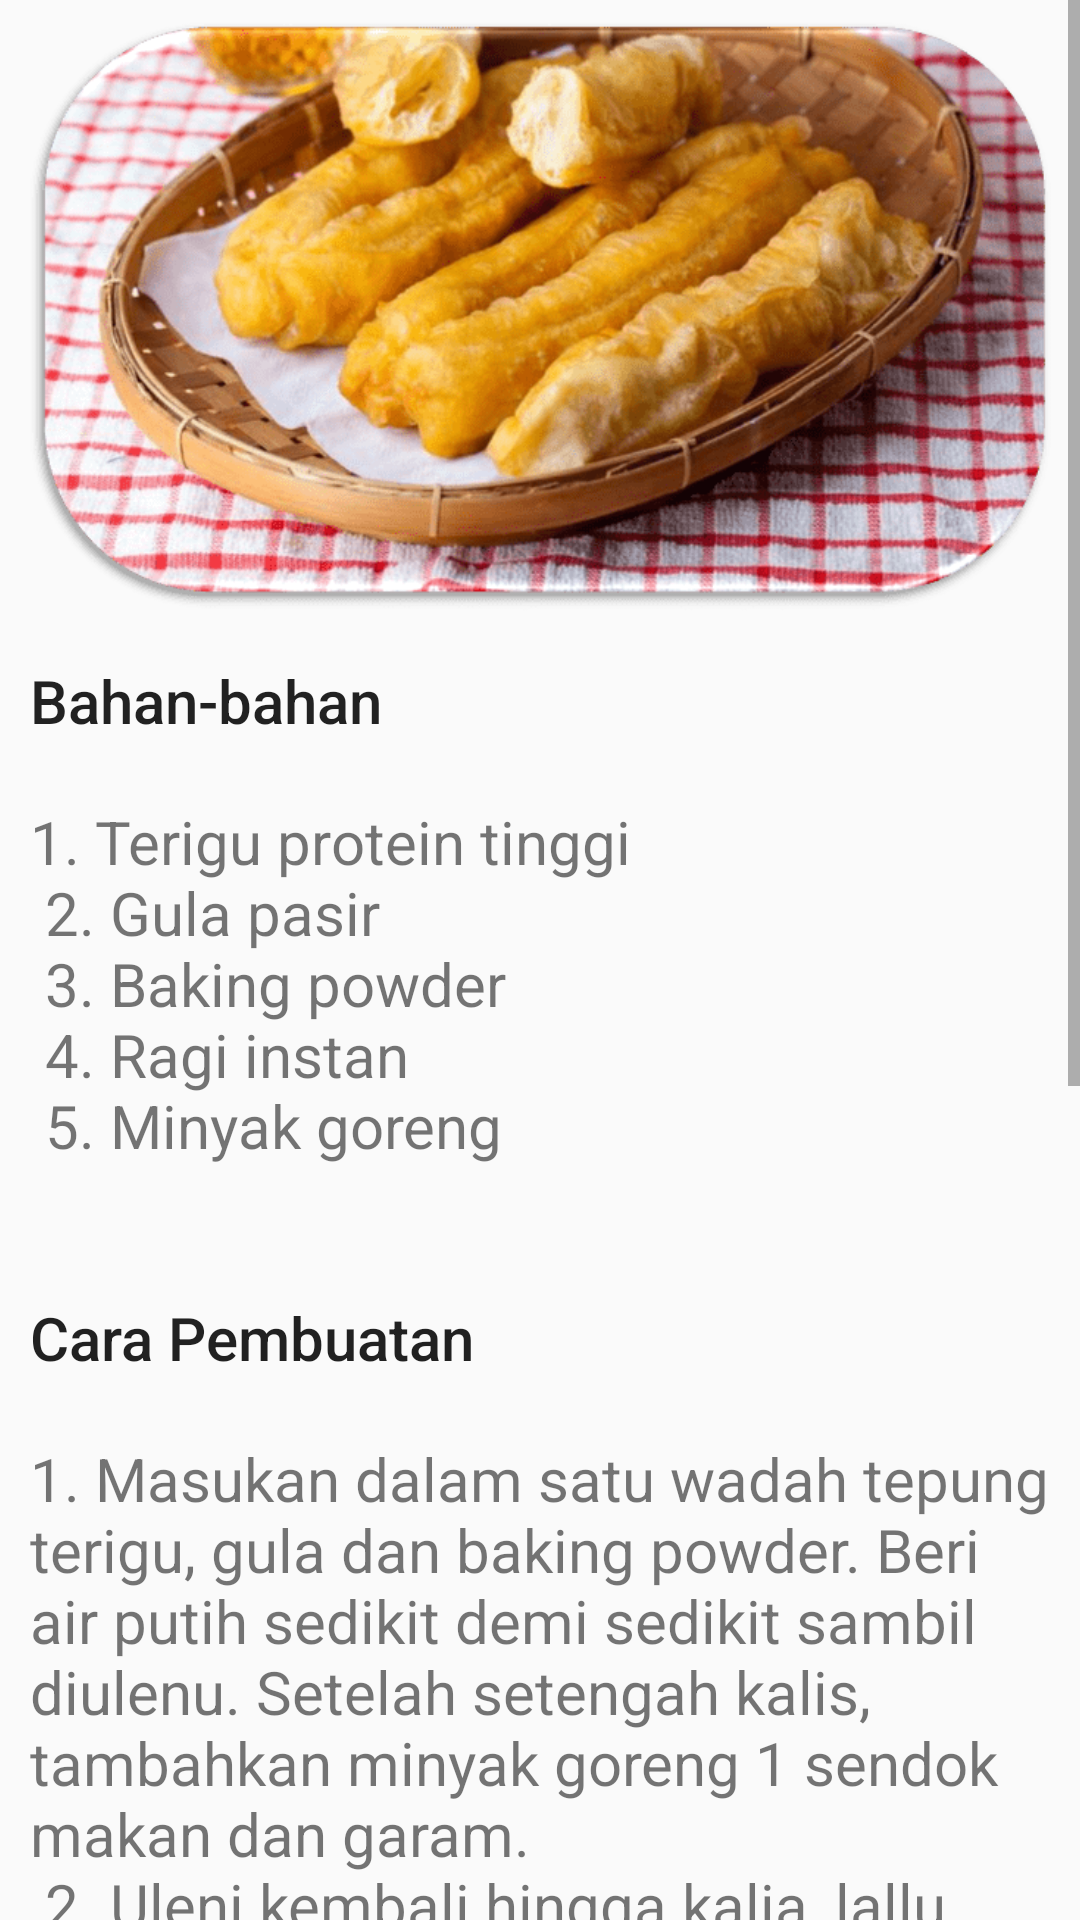

Write the Android layout XML for this screen, with the resource values it uses.
<!-- AndroidManifest.xml: application theme Theme.ResepKue -->
<!-- res/layout/activity_resep_cakwe.xml -->
<?xml version="1.0" encoding="utf-8"?>
<ScrollView xmlns:android="http://schemas.android.com/apk/res/android"
    xmlns:app="http://schemas.android.com/apk/res-auto"
    xmlns:tools="http://schemas.android.com/tools"
    android:layout_width="match_parent"
    android:layout_height="match_parent"
    tools:context=".ResepCakwe">

    <LinearLayout
        android:layout_width="match_parent"
        android:layout_height="wrap_content"
        android:orientation="vertical">

        <ImageView
            android:id="@+id/cakwe"
            android:layout_width="match_parent"
            android:layout_height="200dp"
            android:layout_margin="5dp"
            android:src="@drawable/cakwe"/>

        <TextView
            android:id="@+id/tv_cakwe"
            android:layout_width="wrap_content"
            android:layout_height="wrap_content"
            android:layout_margin="5dp"
            android:layout_marginTop="10dp"
            android:padding="5dp"
            android:text="@string/Heading_cakwe1"
            android:textAppearance="@style/TextAppearance.AppCompat.Body2"
            android:textSize="20dp"/>

        <TextView
            android:id="@+id/tv_cakwe2"
            android:layout_width="wrap_content"
            android:layout_height="wrap_content"
            android:layout_margin="5dp"
            android:layout_marginTop="5dp"
            android:padding="5dp"
            android:text="@string/article_text_cakwe"
            android:textSize="20dp" />

        <TextView
            android:id="@+id/tv_cakwe3"
            android:layout_width="wrap_content"
            android:layout_height="wrap_content"
            android:layout_margin="5dp"
            android:layout_marginTop="10dp"
            android:padding="5dp"
            android:text="@string/Heading_cakwe2"
            android:textAppearance="@style/TextAppearance.AppCompat.Body2"
            android:textSize="20dp"/>

        <TextView
            android:id="@+id/tv_cakwe4"
            android:layout_width="wrap_content"
            android:layout_height="wrap_content"
            android:layout_margin="5dp"
            android:layout_marginTop="5dp"
            android:padding="5dp"
            android:text="@string/article_textcakwe2"
            android:textSize="20dp" />


    </LinearLayout>

</ScrollView>
<!-- resources referenced by this layout -->
<resources>
  <!-- drawable cakwe: png bitmap (drawable, 140523 bytes) -->
  <string name="Heading_cakwe1">Bahan-bahan</string>
  <string name="Heading_cakwe2">Cara Pembuatan</string>
  <string name="article_text_cakwe">
          <br>1. Terigu protein tinggi\n
              2. Gula pasir\n
              3. Baking powder\n
              4. Ragi instan\n
              5. Minyak goreng\n
          </br>
      </string>
  <string name="article_textcakwe2">
          <br>1. Masukan dalam satu wadah tepung terigu, gula dan baking powder. Beri air putih sedikit demi sedikit sambil diulenu. Setelah setengah kalis, tambahkan minyak goreng 1 sendok makan dan garam.\n
              2. Uleni kembali hingga kalia, lallu bulatkan dan diamkan sambil ditutup serbet selama 1 jam atau hingga adonan mengembang 2 kali lipat.\n
              3. Setelah mengembang, kempeskan adonan lalu uleni sebentar. Gilas adonan, lalu potong sama panjang dan sama lebar. Bentuk adonan dengan sumpit agar adonan memiliki garis.\n
              4. Panaskan minyak dengan api kecil. Setelah panas, masukan adonan cakwe dan goreng hingga kedua sisi berubah warna menjadi coklat keemasan. Lalu angkat dan tiriskan. Ulangi menggoreng hingga adonan mentah habis.\n
              5. Letakan pada piring saji dan beri saos sambal untuk cocolannya supaya lebih nikmat.\n
          </br>
      </string>
  <style name="Theme.ResepKue" parent="Theme.AppCompat.DayNight.NoActionBar">
          
          <item name="colorPrimary">@color/purple_500</item>
          <item name="colorPrimaryVariant">@color/purple_700</item>
          <item name="colorOnPrimary">@color/white</item>
          
          <item name="colorSecondary">@color/teal_200</item>
          <item name="colorSecondaryVariant">@color/teal_700</item>
          <item name="colorOnSecondary">@color/black</item>
          
          <item name="android:statusBarColor" tools:targetApi="l">?attr/colorPrimaryVariant</item>
          
      </style>
  <color name="purple_500">#FF6200EE</color>
  <color name="purple_700">#FF3700B3</color>
  <color name="white">#FFFFFFFF</color>
  <color name="teal_200">#FF03DAC5</color>
  <color name="teal_700">#FF018786</color>
  <color name="black">#FF000000</color>
</resources>
